Run: headless pygame with SDL's dummy video driver; simulated clock (each Clock.tick advances the game by its frame time, no real sleeping); random seed 0; keys injected as events and as key.get_pressed() state; no mouse input.
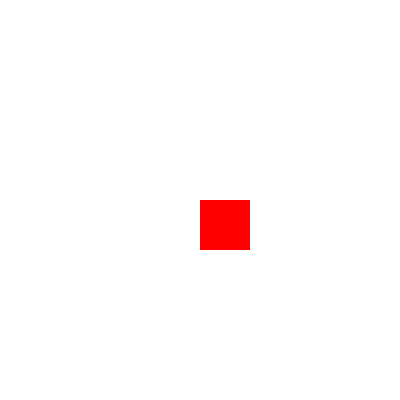
Frame 1 of 4 · flips 1–60 · no input
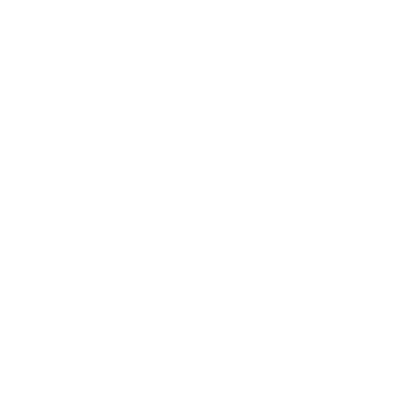
Frame 2 of 4 · flips 61–180 · tapped SPACE, RETURN · held RIGHT (→), D
Frame 3 of 4 · flips 181–300 · held DOWN (↓), S · screen unchanged from frame 2, image omitted
Frame 4 of 4 · flips 301–420 · held LEFT (←), A, UP (↑), W · screen unchanged from frame 3, image omitted

The pygame program that drew these frames:

import pygame

clock = pygame.time.Clock()

white = (255,255,255)
red = (255,0,0)
green = (0,255,0)
blue = (0,0,255)

snake_x = 200
snake_y = 200

x = pygame.init()
display = pygame.display.set_mode((400,400))

pygame.display.update()
exit = False
change = 0
while not exit:

    for event in pygame.event.get():
        if event.type == pygame.QUIT:
            exit = True
        if event.type == pygame.KEYDOWN:
            if(event.key == pygame.K_LEFT):
                change = -10
            if(event.key == pygame.K_RIGHT):
                change = 10
    snake_x += change
    display.fill(white)
    pygame.draw.rect(display,red,[snake_x,snake_y,50,50])
    pygame.display.update()
    clock.tick(30)
    pygame.time.wait(1)
pygame.quit()
quit()
